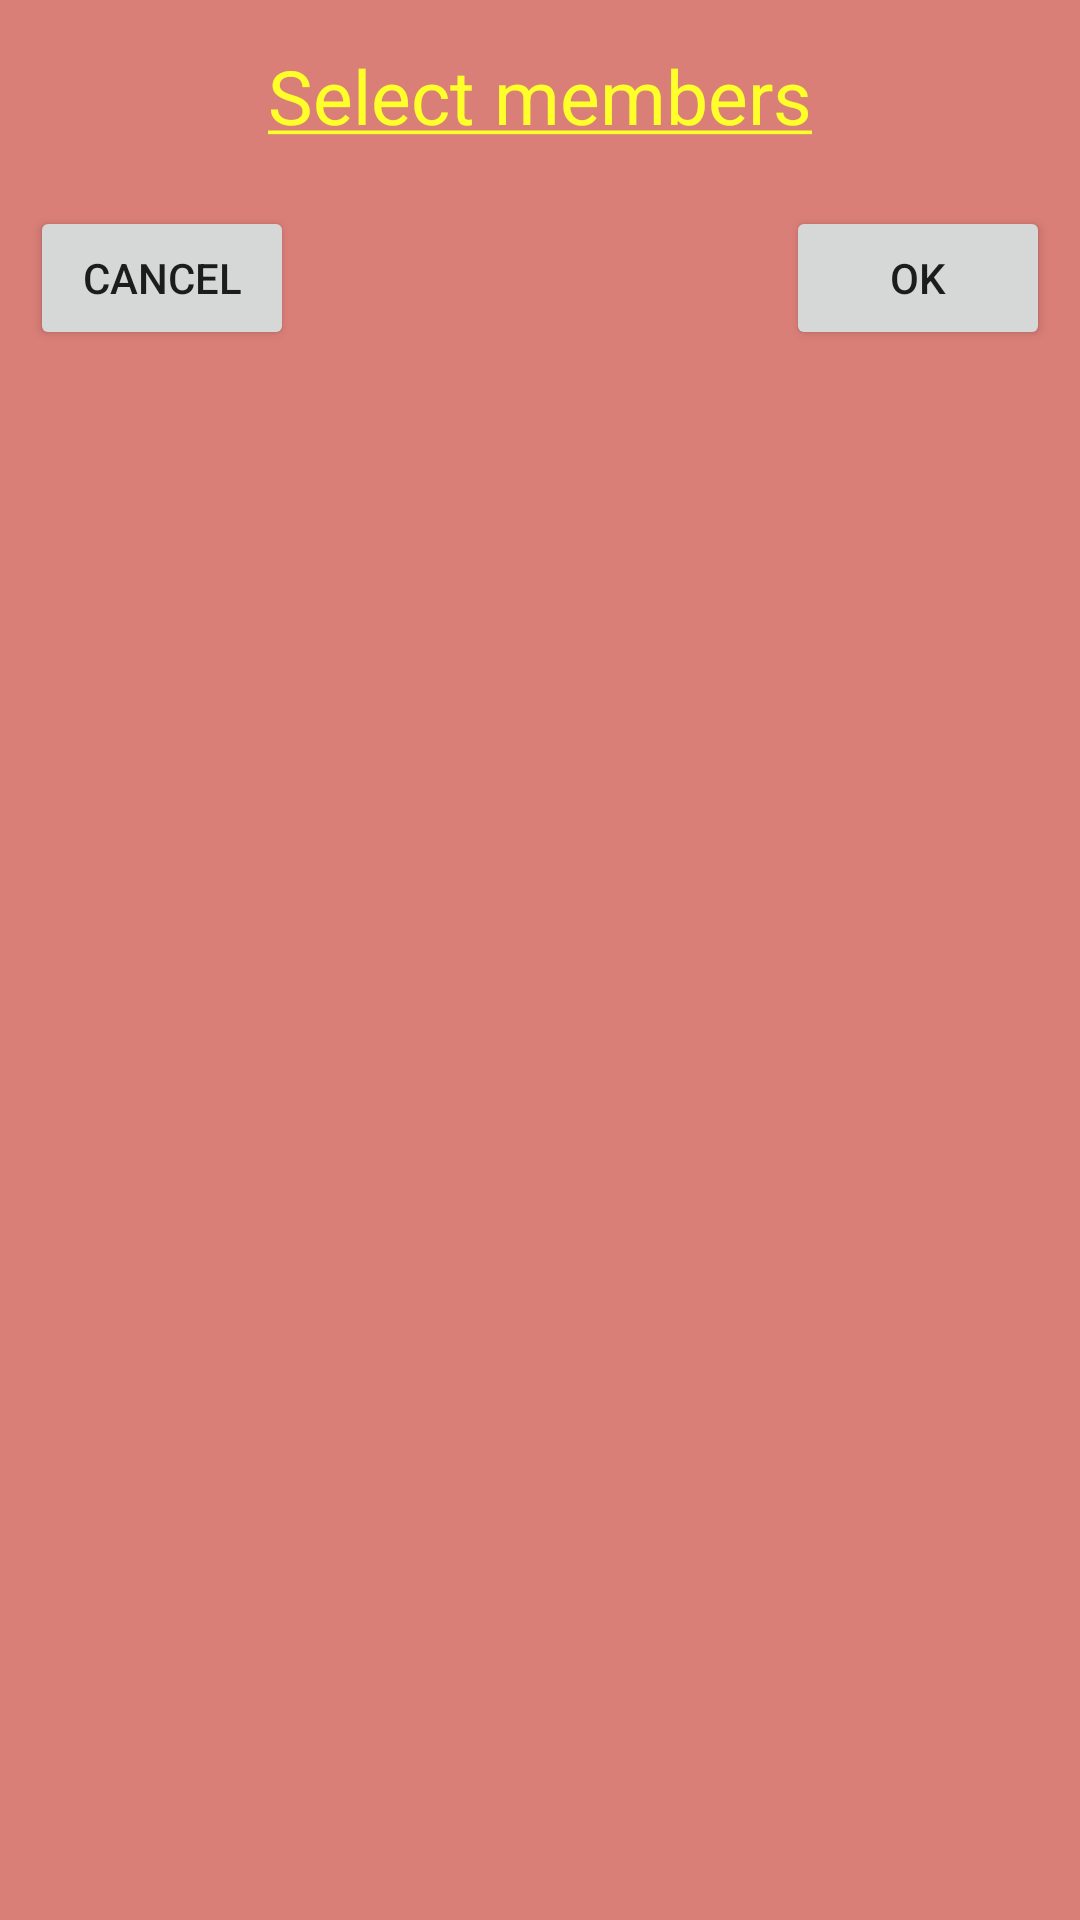

The Android layout XML behind this screen, and the referenced resources:
<!-- AndroidManifest.xml: application theme Theme.Project03_timekeeping -->
<!-- res/layout/dialog_select_member.xml -->
<?xml version="1.0" encoding="utf-8"?>
<RelativeLayout xmlns:android="http://schemas.android.com/apk/res/android"
    android:layout_width="300dp"
    android:background="#DA7F78"
    android:paddingVertical="15dp"
    android:layout_height="wrap_content">
    <TextView
        android:layout_marginHorizontal="20dp"
        android:id="@+id/tvTitleDialogSelectMember"
        android:layout_centerHorizontal="true"
        android:layout_width="wrap_content"
        android:layout_height="wrap_content"
        android:text="@string/select_members"
        android:textSize="25sp"
        android:textColor="#FFFF2A"
        />
    <androidx.recyclerview.widget.RecyclerView
        android:id="@+id/rcvSelectMember"
        android:layout_marginTop="10dp"
        android:layout_width="wrap_content"
        android:layout_height="wrap_content"
        android:layout_below="@id/tvTitleDialogSelectMember"
        android:layout_centerHorizontal="true"
        />
    <Button
        android:layout_width="wrap_content"
        android:layout_height="wrap_content"
        android:text="Cancel"
        android:id="@+id/btCancelSelectMember"
        android:layout_below="@id/rcvSelectMember"
        android:layout_marginTop="10dp"
        android:layout_marginStart="10dp"/>
    <Button
        android:layout_width="wrap_content"
        android:layout_height="wrap_content"
        android:text="ok"
        android:id="@+id/btOkSelectMember"
        android:layout_below="@id/rcvSelectMember"
        android:layout_marginTop="10dp"
        android:layout_alignParentEnd="true"
        android:layout_marginEnd="10dp"/>

</RelativeLayout>
<!-- resources referenced by this layout -->
<resources>
  <string name="select_members"><u>Select members</u></string>
  <style name="Theme.Project03_timekeeping" parent="Theme.MaterialComponents.DayNight.NoActionBar.Bridge">
          
          <item name="colorPrimary">@color/purple_500</item>
          <item name="colorPrimaryVariant">@color/purple_700</item>
          <item name="colorOnPrimary">@color/white</item>
          
          <item name="colorSecondary">@color/teal_200</item>
          <item name="colorSecondaryVariant">@color/teal_700</item>
          <item name="colorOnSecondary">@color/black</item>
          
          <item name="android:statusBarColor" tools:targetApi="l">?attr/colorPrimaryVariant</item>
          
      </style>
  <!-- not gathered from this repository: default colours our renderer supplied (Android Studio template values) -->
  <color name="purple_500">#FF6200EE</color>
  <color name="purple_700">#FF3700B3</color>
  <color name="teal_200">#FF03DAC5</color>
  <color name="teal_700">#FF018786</color>
  <color name="black">#FF000000</color>
  <color name="white">#FFFFFFFF</color>
</resources>
